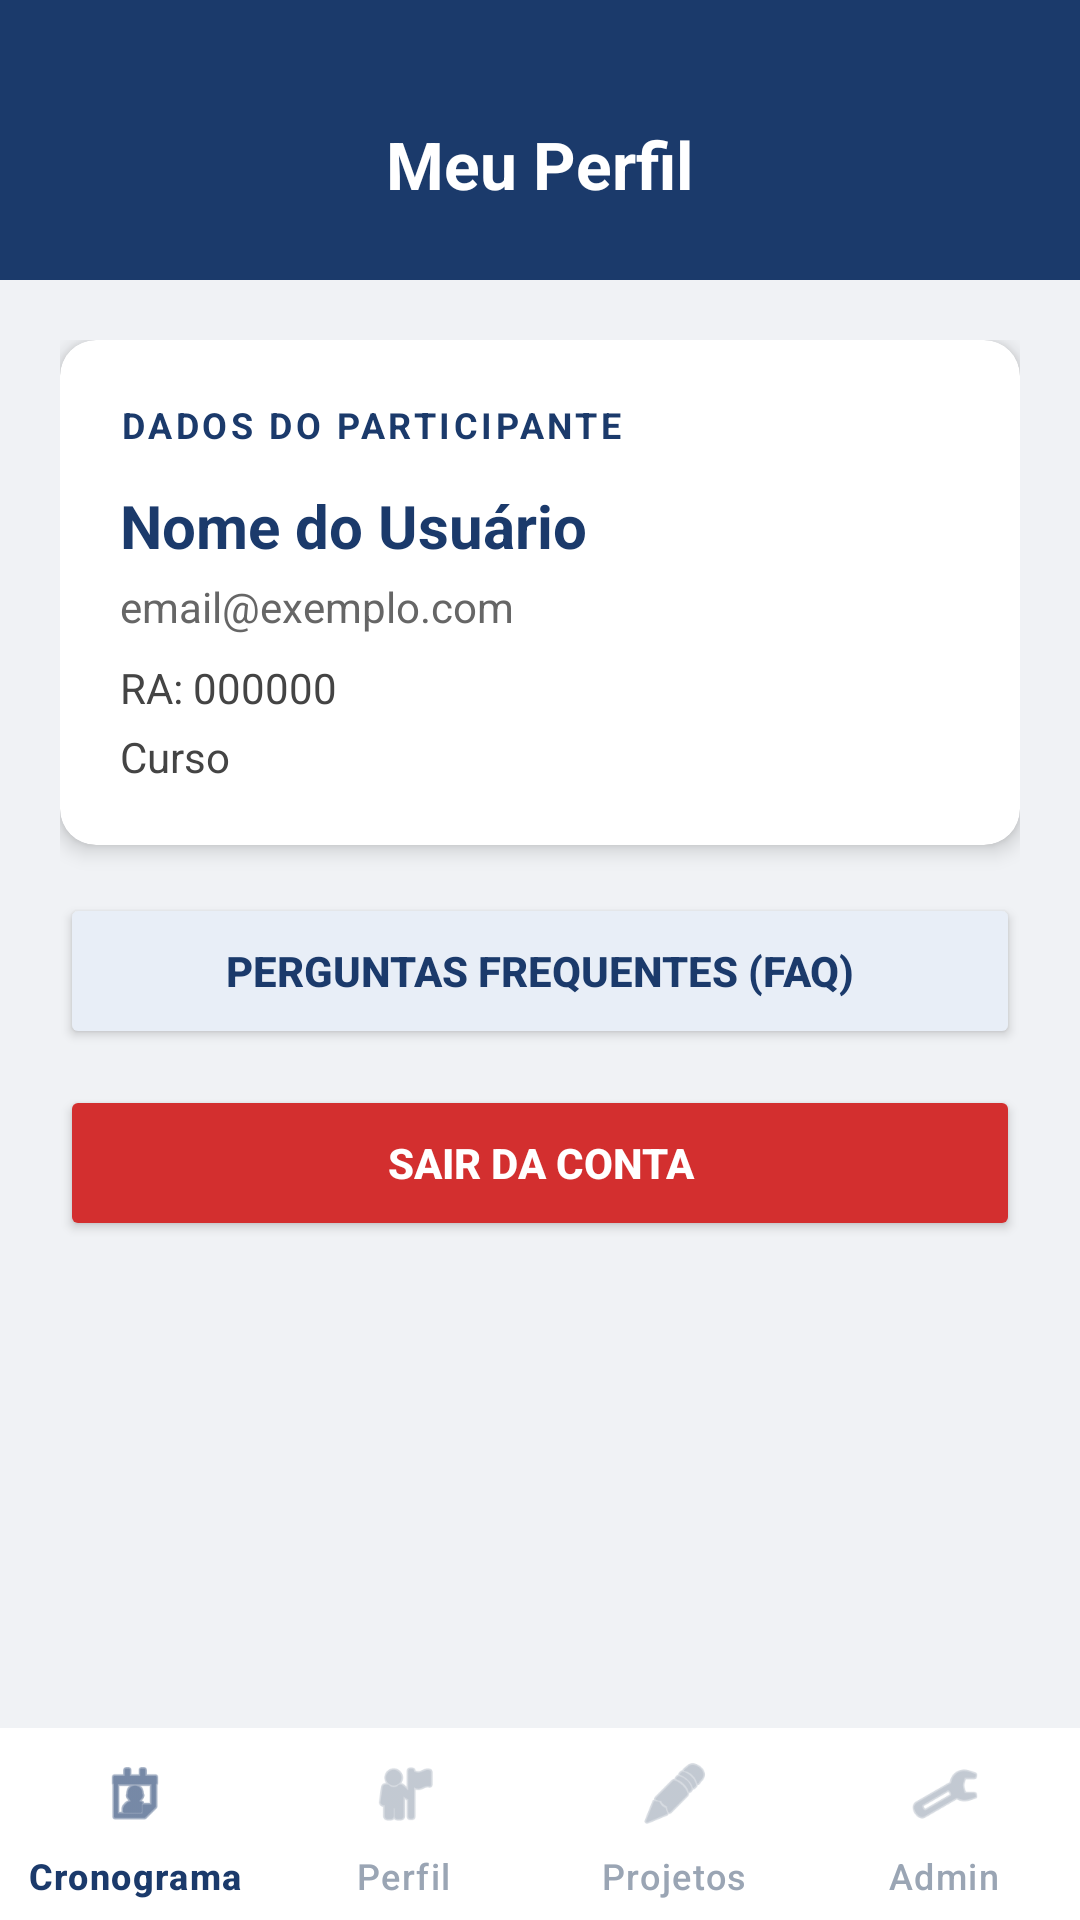

This screen was rendered from an Android layout file. Write that file and the resources it references.
<!-- AndroidManifest.xml: application theme Theme.WeekTech -->
<!-- res/layout/activity_perfil.xml -->
<?xml version="1.0" encoding="utf-8"?>
<androidx.coordinatorlayout.widget.CoordinatorLayout
    xmlns:android="http://schemas.android.com/apk/res/android"
    xmlns:app="http://schemas.android.com/apk/res-auto"
    android:layout_width="match_parent"
    android:layout_height="match_parent"
    android:background="#F0F2F5">

    <com.google.android.material.appbar.AppBarLayout
        android:layout_width="match_parent"
        android:layout_height="wrap_content">

        <LinearLayout
            android:layout_width="match_parent"
            android:layout_height="wrap_content"
            android:background="#1B3A6B"
            android:orientation="vertical"
            android:gravity="center"
            android:paddingTop="40dp"
            android:paddingBottom="24dp">

            <TextView
                android:layout_width="wrap_content"
                android:layout_height="wrap_content"
                android:text="Meu Perfil"
                android:textColor="#FFFFFF"
                android:textSize="22sp"
                android:textStyle="bold"/>

        </LinearLayout>
    </com.google.android.material.appbar.AppBarLayout>

    <ScrollView
        android:layout_width="match_parent"
        android:layout_height="match_parent"
        android:layout_marginBottom="64dp"
        app:layout_behavior="@string/appbar_scrolling_view_behavior">

        <LinearLayout
            android:layout_width="match_parent"
            android:layout_height="wrap_content"
            android:orientation="vertical"
            android:padding="20dp">

            <androidx.cardview.widget.CardView
                android:layout_width="match_parent"
                android:layout_height="wrap_content"
                android:layout_marginBottom="16dp"
                app:cardCornerRadius="12dp"
                app:cardElevation="4dp">

                <LinearLayout
                    android:layout_width="match_parent"
                    android:layout_height="wrap_content"
                    android:orientation="vertical"
                    android:padding="20dp">

                    <TextView
                        android:layout_width="wrap_content"
                        android:layout_height="wrap_content"
                        android:text="DADOS DO PARTICIPANTE"
                        android:textColor="#1B3A6B"
                        android:textSize="12sp"
                        android:textStyle="bold"
                        android:letterSpacing="0.1"
                        android:layout_marginBottom="12dp"/>

                    <TextView
                        android:id="@+id/tvPerfilNome"
                        android:layout_width="wrap_content"
                        android:layout_height="wrap_content"
                        android:text="Nome do Usuário"
                        android:textSize="20sp"
                        android:textStyle="bold"
                        android:textColor="#1B3A6B"
                        android:layout_marginBottom="4dp"/>

                    <TextView
                        android:id="@+id/tvPerfilEmail"
                        android:layout_width="wrap_content"
                        android:layout_height="wrap_content"
                        android:text="email@exemplo.com"
                        android:textSize="14sp"
                        android:textColor="#666666"
                        android:layout_marginBottom="8dp"/>

                    <TextView
                        android:id="@+id/tvPerfilRa"
                        android:layout_width="wrap_content"
                        android:layout_height="wrap_content"
                        android:text="RA: 000000"
                        android:textSize="14sp"
                        android:textColor="#444444"
                        android:layout_marginBottom="4dp"/>

                    <TextView
                        android:id="@+id/tvPerfilCurso"
                        android:layout_width="wrap_content"
                        android:layout_height="wrap_content"
                        android:text="Curso"
                        android:textSize="14sp"
                        android:textColor="#444444"/>

                </LinearLayout>
            </androidx.cardview.widget.CardView>

            <Button
                android:id="@+id/btnFaq"
                android:layout_width="match_parent"
                android:layout_height="52dp"
                android:layout_marginBottom="12dp"
                android:backgroundTint="#E8EEF7"
                android:text="Perguntas Frequentes (FAQ)"
                android:textColor="#1B3A6B"
                android:textStyle="bold"
                app:cornerRadius="12dp"/>

            <Button
                android:id="@+id/btnSair"
                android:layout_width="match_parent"
                android:layout_height="52dp"
                android:backgroundTint="#D32F2F"
                android:text="Sair da Conta"
                android:textColor="#FFFFFF"
                android:textStyle="bold"
                app:cornerRadius="12dp"/>

        </LinearLayout>
    </ScrollView>

    <com.google.android.material.bottomnavigation.BottomNavigationView
        android:id="@+id/bottomNav"
        android:layout_width="match_parent"
        android:layout_height="wrap_content"
        android:minHeight="64dp"
        android:layout_gravity="bottom"
        android:background="#FFFFFF"
        app:elevation="12dp"
        app:itemIconSize="24dp"
        app:itemPaddingTop="10dp"
        app:itemPaddingBottom="10dp"
        app:itemIconTint="@drawable/bottom_nav_color_selector"
        app:itemTextColor="@drawable/bottom_nav_color_selector"
        app:labelVisibilityMode="labeled"
        app:menu="@menu/bottom_nav_menu" />

</androidx.coordinatorlayout.widget.CoordinatorLayout>
<!-- resources referenced by this layout -->
<resources>
  <!-- drawable bottom_nav_color_selector (drawable) -->
  <?xml version="1.0" encoding="utf-8"?>
  <selector xmlns:android="http://schemas.android.com/apk/res/android">
      <item android:color="#1B3A6B" android:state_checked="true"/>
      <item android:color="#9AA5B4"/>
  </selector>
  <style name="Theme.WeekTech" parent="Base.Theme.WeekTech" />
  <style name="Base.Theme.WeekTech" parent="Theme.Material3.DayNight.NoActionBar">
          
          <item name="colorPrimary">@color/blue_primary</item>
          <item name="colorAccent">@color/blue_primary</item>
  
          
          <item name="colorSecondaryContainer">@color/blue_light</item>
  
          
          <item name="colorControlActivated">@color/blue_primary</item>
          <item name="android:textCursorDrawable">@null</item>
  
          
          <item name="android:datePickerDialogTheme">@style/CustomDatePickerDialog</item>
      </style>
  <color name="blue_primary">#1B3A6B</color>
  <color name="blue_light">#F0F7FF</color>
  <style name="CustomDatePickerDialog" parent="Theme.Material3.Light.Dialog">
          <item name="colorPrimary">@color/blue_primary</item>
          <item name="colorOnPrimary">@color/white</item>
          <item name="colorAccent">@color/blue_primary</item>
  
          
          <item name="colorSurface">@color/white</item>
          <item name="colorOnSurface">@color/blue_primary</item>
  
          
          <item name="colorSurfaceVariant">@color/blue_light</item>
          <item name="colorOnSurfaceVariant">@color/blue_primary</item>
  
          
          <item name="android:buttonBarPositiveButtonStyle">@style/Widget.Material3.Button.TextButton</item>
          <item name="android:buttonBarNegativeButtonStyle">@style/Widget.Material3.Button.TextButton</item>
      </style>
  <color name="white">#FFFFFF</color>
</resources>
